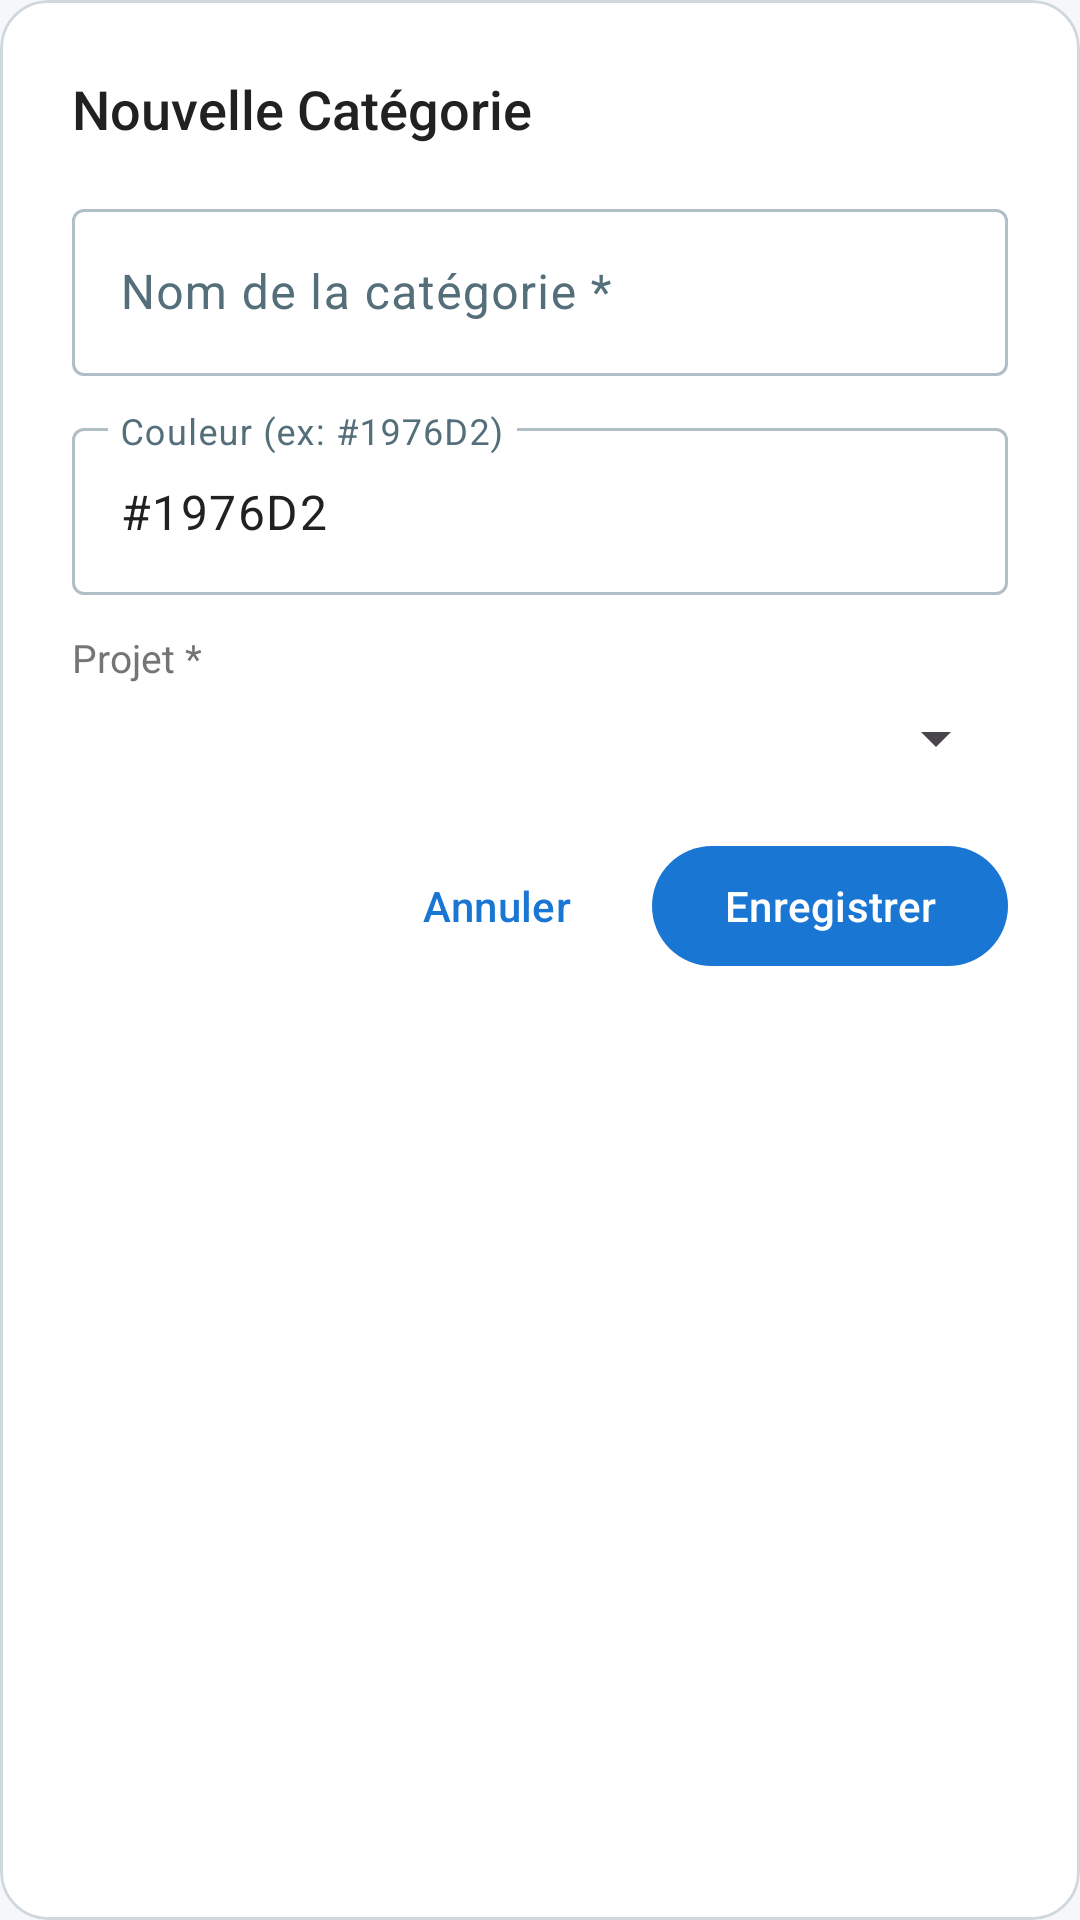

Here is an Android app screen rendered from its layout file. Give the layout XML and the strings, colors and styles it references.
<!-- AndroidManifest.xml: application theme Theme.TaskFlow -->
<!-- res/layout/dialog_add_category.xml -->
<?xml version="1.0" encoding="utf-8"?>
<com.google.android.material.card.MaterialCardView xmlns:android="http://schemas.android.com/apk/res/android"
    xmlns:app="http://schemas.android.com/apk/res-auto"
    android:layout_width="match_parent"
    android:layout_height="wrap_content"
    android:layout_margin="24dp"
    app:cardCornerRadius="16dp"
    app:cardElevation="0dp"
    app:cardBackgroundColor="@color/color_surface">

    <LinearLayout
        android:layout_width="match_parent"
        android:layout_height="wrap_content"
        android:orientation="vertical"
        android:padding="24dp">

        <TextView
            android:layout_width="wrap_content"
            android:layout_height="wrap_content"
            android:text="Nouvelle Catégorie"
            android:textSize="18sp"
            android:textColor="@color/color_text_primary"
            android:fontFamily="sans-serif-medium" />

        <com.google.android.material.textfield.TextInputLayout
            android:layout_width="match_parent"
            android:layout_height="wrap_content"
            android:layout_marginTop="16dp"
            android:hint="Nom de la catégorie *"
            style="@style/Widget.Material3.TextInputLayout.OutlinedBox">

            <com.google.android.material.textfield.TextInputEditText
                android:id="@+id/edittext_category_name"
                android:layout_width="match_parent"
                android:layout_height="wrap_content"
                android:inputType="text" />
        </com.google.android.material.textfield.TextInputLayout>

        <com.google.android.material.textfield.TextInputLayout
            android:layout_width="match_parent"
            android:layout_height="wrap_content"
            android:layout_marginTop="12dp"
            android:hint="Couleur (ex: #1976D2)"
            style="@style/Widget.Material3.TextInputLayout.OutlinedBox">

            <com.google.android.material.textfield.TextInputEditText
                android:id="@+id/edittext_category_color"
                android:layout_width="match_parent"
                android:layout_height="wrap_content"
                android:inputType="text"
                android:text="#1976D2" />
        </com.google.android.material.textfield.TextInputLayout>

        <TextView
            android:layout_width="wrap_content"
            android:layout_height="wrap_content"
            android:layout_marginTop="12dp"
            android:text="Projet *"
            android:textSize="13sp"
            android:textColor="@color/color_text_secondary" />

        <Spinner
            android:id="@+id/spinner_project_category"
            android:layout_width="match_parent"
            android:layout_height="wrap_content"
            android:layout_marginTop="6dp" />

        <LinearLayout
            android:layout_width="match_parent"
            android:layout_height="wrap_content"
            android:layout_marginTop="20dp"
            android:gravity="end"
            android:orientation="horizontal">

            <com.google.android.material.button.MaterialButton
                android:id="@+id/btn_cancel"
                android:layout_width="wrap_content"
                android:layout_height="wrap_content"
                android:text="Annuler"
                style="@style/Widget.Material3.Button.TextButton" />

            <com.google.android.material.button.MaterialButton
                android:id="@+id/btn_save"
                android:layout_width="wrap_content"
                android:layout_height="wrap_content"
                android:layout_marginStart="8dp"
                android:text="Enregistrer" />
        </LinearLayout>

    </LinearLayout>

</com.google.android.material.card.MaterialCardView>
<!-- resources referenced by this layout -->
<resources>
  <color name="color_surface">#FFFFFF</color>
  <color name="color_text_primary">#212121</color>
  <color name="color_text_secondary">#757575</color>
  <style name="Theme.TaskFlow" parent="Base.Theme.TaskFlow">
          <item name="android:statusBarColor">@color/color_primary</item>
          <item name="android:windowLightStatusBar">false</item>
      </style>
  <color name="color_primary">#1976D2</color>
  <color name="color_on_primary">#FFFFFF</color>
  <color name="color_primary_light">#E3F2FD</color>
  <color name="md_theme_light_onPrimaryContainer">#0D47A1</color>
  <color name="md_theme_light_secondary">#455A64</color>
  <color name="md_theme_light_onSecondary">#FFFFFF</color>
  <color name="md_theme_light_secondaryContainer">#ECEFF1</color>
  <color name="md_theme_light_onSecondaryContainer">#263238</color>
  <color name="md_theme_light_tertiary">#00796B</color>
  <color name="md_theme_light_onTertiary">#FFFFFF</color>
  <color name="md_theme_light_tertiaryContainer">#E0F2F1</color>
  <color name="md_theme_light_onTertiaryContainer">#004D40</color>
  <color name="color_error">#D32F2F</color>
  <color name="md_theme_light_onError">#FFFFFF</color>
  <color name="md_theme_light_errorContainer">#FFEBEE</color>
  <color name="md_theme_light_onErrorContainer">#B71C1C</color>
  <color name="color_background">#F5F7FA</color>
  <color name="md_theme_light_surfaceVariant">#ECEFF1</color>
  <color name="md_theme_light_onSurfaceVariant">#546E7A</color>
  <color name="md_theme_light_outline">#B0BEC5</color>
  <color name="md_theme_light_outlineVariant">#CFD8DC</color>
  <color name="md_theme_light_inverseSurface">#212121</color>
  <color name="md_theme_light_inverseOnSurface">#F5F7FA</color>
  <color name="md_theme_light_inversePrimary">#90CAF9</color>
</resources>
